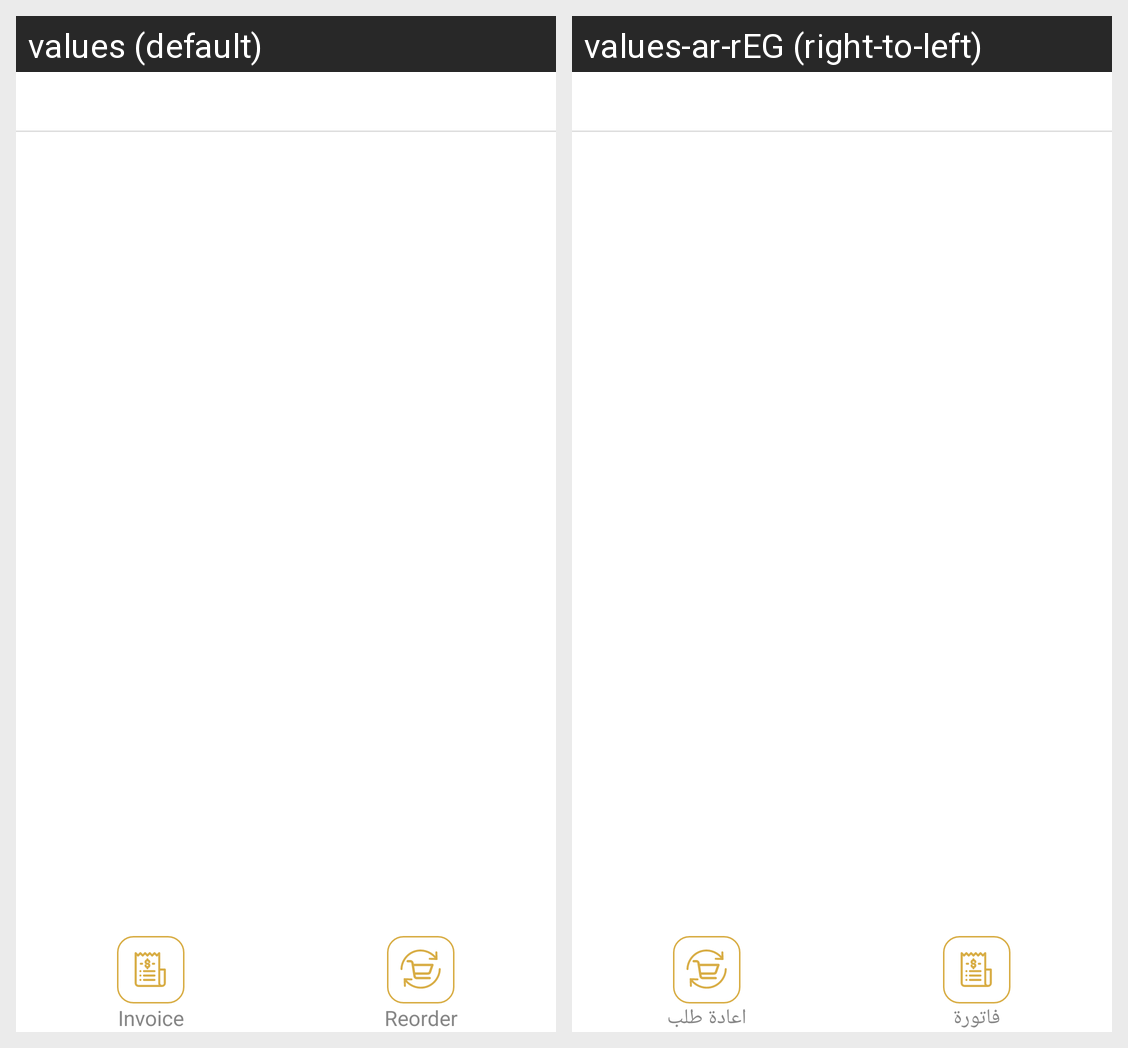

The same Android screen rendered under two of its app's locales, left to right. List the strings drawn on it with the default value and each locale's translation.
Android screen res/layout/orders_details_fragment.xml rendered under 2 locales, left to right: values (default), values-ar-rEG (right-to-left). Device: Nexus 5 (rendered at 1080×1920; each locale shown at half size, 540×960, under a caption strip naming it); theme AppTheme.
Strings drawn on this screen, with the default value and each locale's value (text and hints the layout hard-codes, and strings that could not be matched under every locale, appear in the picture but are not listed):

invoice
  values: Invoice
  values-ar-rEG: فاتورة

reorder
  values: Reorder
  values-ar-rEG: اعادة طلب
